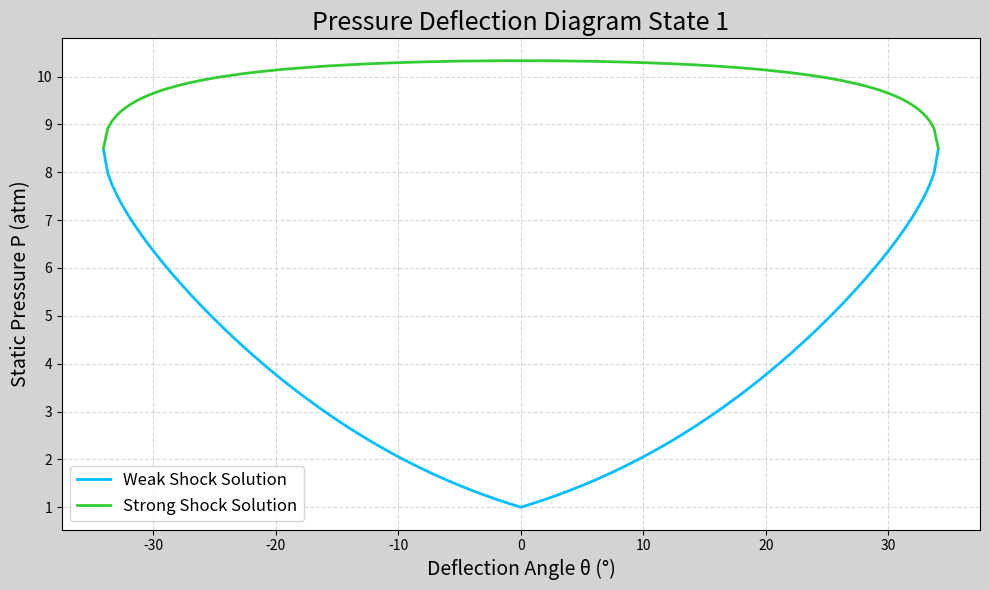
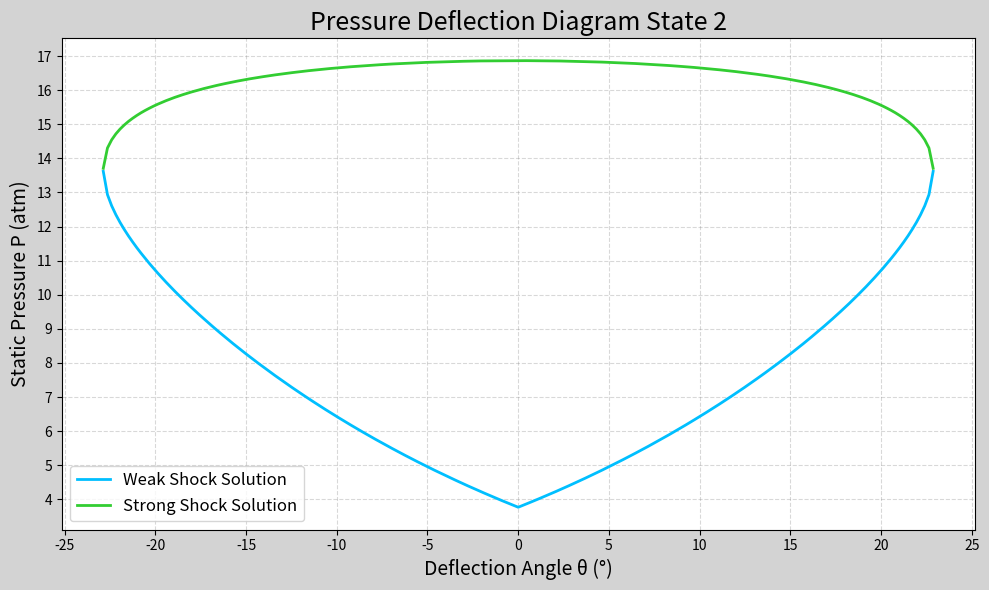
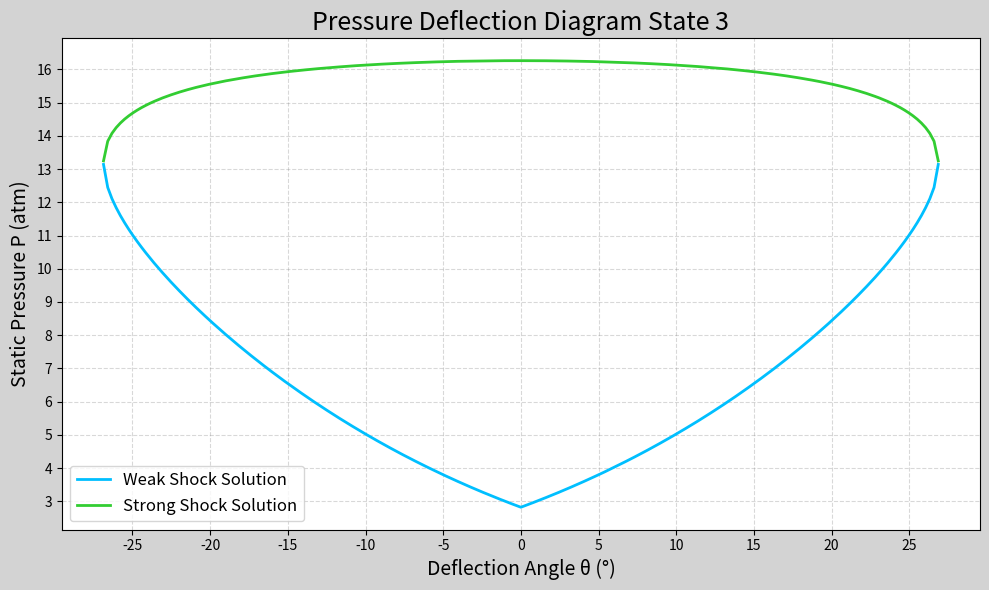
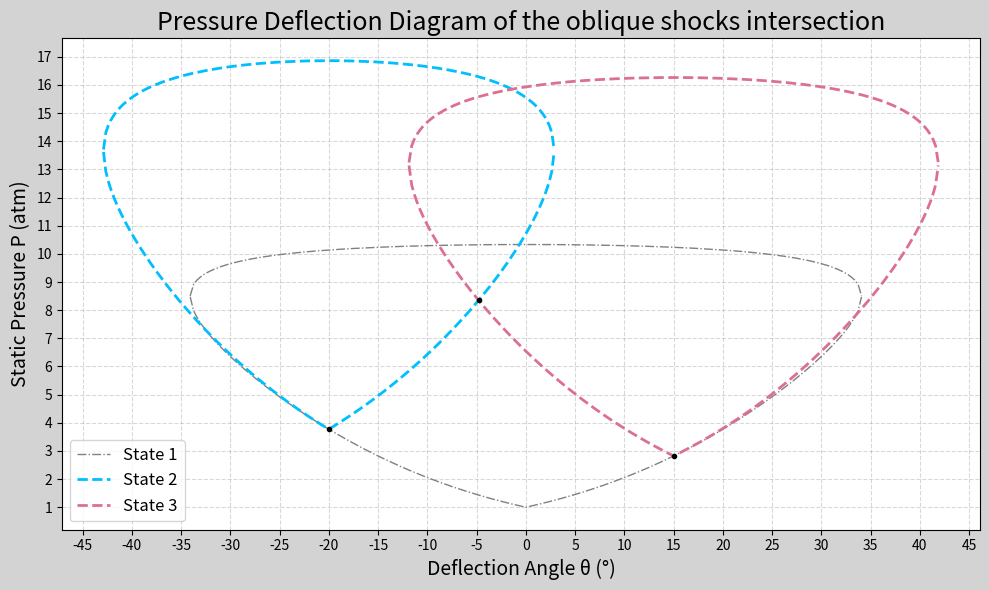

Recreate these plots in Python, in order.
import numpy as np
import math
import sys
import matplotlib.pyplot as mplt
from matplotlib.ticker import MultipleLocator
from scipy.interpolate import interp1d

print("Hello world")
print("                        . - ~ ~ ~ - .")
print("      ..     _      .-~               ~-.")
print("     //|     \\ `..~                      `.")
print("    || |      }  }              /       \\  \\")
print("(\\   \\ \\~^..'                 |         }  \\")
print(" \\`.-~  o      /       }       |        /    \\")
print(" (__          |       /        |       /      `.")
print("  `- - ~ ~ -._|      /_ - ~ ~ ^|      /- _      `.")
print("              |     /          |     /     ~-.     ~- _")
print("              |_____|          |_____|         ~ - . _ _~_-_\n")

def beta_with_M_Theta(M_1, Theta):
    Theta_rad = np.radians(Theta)
    gamma = 1.4
    coef = [(gamma-1+(2/M_1**2))*np.tan(Theta_rad), (-2+(2/M_1**2)), (gamma+1+(2/M_1**2))*np.tan(Theta_rad), 2/(M_1**2)]

    roots = np.roots(coef)

    if roots.dtype == complex:
        print("One or more root are complex, no physical solution")
        print(roots)
        sys.exit(1)
    elif len(roots) <=1:
        print("No physical solution")
        print(roots)
        sys.exit(2)
    else:
        Beta = np.degrees(np.arctan(roots))
    
    #print("The value of \u03B2 for a strong shock is :\n\t\u03B2 = ", round(Beta[0],3) ,"\nThe value of \u03B2 for a weak shock is :\n\t\u03B2 = ", round(Beta[1],3))
    #print(roots)
    #Desactivated after Q3.

    return Beta

def beta_after_deviation(M_1, P_1, Theta, w): #w=1 for weak shock, w=0 for strong shock
    Beta = round(beta_with_M_Theta(M_1, Theta)[w],3)

    gamma = 1.4

    Mn_1 = M_1*np.sin(np.radians(Beta))
    Mn_2 = np.sqrt((1 + (gamma-1)/2 * Mn_1**2)/(gamma*Mn_1**2 - (gamma-1)/2))
    M_2 = round((Mn_2/(np.sin(np.radians(Beta-Theta)))),3)

    P_2 = round(P_1*(1 + (2*gamma)/(gamma+1)*(Mn_1**2 - 1)),3)

    #print("\nFor \u03B8 = ", Theta,"°, and M\u2081 =", M_1,"and P\u2081 =", M_1,"atm, we get\n \u03B2 = ", Beta,"°\tM\u2082 = ", M_2,"\tP\u2082 = ", P_2,"atm")
    #Desactivated after Q3.

    return[M_2, P_2, Beta]

gamma = 1.4

Flow_1 = [3,1]
print("M\u2081 = ", Flow_1[0],"\tP\u2081 = ", Flow_1[1]," atm\n")

temp = beta_after_deviation(Flow_1[0], Flow_1[1], 20, 1)
Flow_2 = [temp[0],temp[1]]
Beta_2 = temp[2]
print("M\u2082 = ", Flow_2[0],"\tP\u2082 = ", Flow_2[1]," atm\t\u03B2\u2082 = ", Beta_2,"°\n")

temp = beta_after_deviation(Flow_1[0], Flow_1[1], 15, 1)
Flow_3 = [temp[0],temp[1]]
Beta_3 = temp[2]
print("M\u2083 = ", Flow_3[0],"\tP\u2083 = ", Flow_3[1]," atm\t\u03B2\u2083 = ", Beta_3,"°\n")

del temp

#Diagram State 1
n = 100
theta_range = np.linspace(0, 34.073,n)
P_vect_weak = []
P_vect_strong = []
for i in theta_range:
    P_vect_weak.append(beta_after_deviation(Flow_1[0], Flow_1[1], i, 1)[1])
    P_vect_strong.append(beta_after_deviation(Flow_1[0], Flow_1[1], i, 0)[1])
P_vect_strong[0]=P_vect_strong[1]

theta_range_1 = np.concatenate([-np.array(theta_range)[::-1], np.array(theta_range)])
P_vect_weak_1 = np.concatenate([np.array(P_vect_weak)[::-1], np.array(P_vect_weak)])
P_vect_strong_1 = np.concatenate([np.array(P_vect_strong)[::-1], np.array(P_vect_strong)])

mplt.figure(figsize=(10, 6))

mplt.plot(theta_range_1, P_vect_weak_1, label='Weak Shock Solution', color='deepskyblue', linestyle='-', linewidth=2)
mplt.plot(theta_range_1, P_vect_strong_1, label='Strong Shock Solution', color='limegreen', linestyle='-', linewidth=2)

mplt.title('Pressure Deflection Diagram State 1', fontsize=18)
mplt.xlabel('Deflection Angle θ (°)', fontsize=14)
mplt.ylabel('Static Pressure P (atm)', fontsize=14)
mplt.gca().xaxis.set_major_locator(MultipleLocator(10))  
mplt.gca().yaxis.set_major_locator(MultipleLocator(1))   

mplt.grid(True, linestyle='--', color='gray', alpha=0.3)
mplt.legend(loc='best', fontsize=12)
mplt.gcf().set_facecolor('lightgray')
mplt.tight_layout()
mplt.show()

#Diagram State 2
theta_range=np.linspace(0, 22.869,n)       
P_vect_weak=[]
P_vect_strong=[]
for i in theta_range:
    P_vect_weak.append(beta_after_deviation(Flow_2[0], Flow_2[1], i, 1)[1])
    P_vect_strong.append(beta_after_deviation(Flow_2[0], Flow_2[1], i, 0)[1])
P_vect_strong[0]=P_vect_strong[1]


theta_range_2=np.concatenate([-np.array(theta_range)[::-1], np.array(theta_range)])
P_vect_weak_2=np.concatenate([np.array(P_vect_weak)[::-1], np.array(P_vect_weak)])
P_vect_strong_2=np.concatenate([np.array(P_vect_strong)[::-1], np.array(P_vect_strong)])


mplt.figure(figsize=(10, 6))

mplt.plot(theta_range_2, P_vect_weak_2, label='Weak Shock Solution', color='deepskyblue', linestyle='-', linewidth=2)
mplt.plot(theta_range_2, P_vect_strong_2, label='Strong Shock Solution', color='limegreen', linestyle='-', linewidth=2)

mplt.title('Pressure Deflection Diagram State 2', fontsize=18)
mplt.xlabel('Deflection Angle θ (°)', fontsize=14)
mplt.ylabel('Static Pressure P (atm)', fontsize=14)
mplt.gca().xaxis.set_major_locator(MultipleLocator(5))  
mplt.gca().yaxis.set_major_locator(MultipleLocator(1))   

mplt.grid(True, linestyle='--', color='gray', alpha=0.3)
mplt.legend(loc='best', fontsize=12)
mplt.gcf().set_facecolor('lightgray')
mplt.tight_layout()
mplt.show()


#Diagram State 3
theta_range=np.linspace(0, 26.8605, n)       
P_vect_weak=[]
P_vect_strong=[]
for i in theta_range:
    P_vect_weak.append(beta_after_deviation(Flow_3[0], Flow_3[1], i, 1)[1])
    P_vect_strong.append(beta_after_deviation(Flow_3[0], Flow_3[1], i, 0)[1])
P_vect_strong[0]=P_vect_strong[1]


theta_range_3=np.concatenate([-np.array(theta_range)[::-1], np.array(theta_range)])
P_vect_weak_3=np.concatenate([np.array(P_vect_weak)[::-1], np.array(P_vect_weak)])
P_vect_strong_3=np.concatenate([np.array(P_vect_strong)[::-1], np.array(P_vect_strong)])

mplt.figure(figsize=(10, 6))

mplt.plot(theta_range_3, P_vect_weak_3, label='Weak Shock Solution', color='deepskyblue', linestyle='-', linewidth=2)
mplt.plot(theta_range_3, P_vect_strong_3, label='Strong Shock Solution', color='limegreen', linestyle='-', linewidth=2)

mplt.title('Pressure Deflection Diagram State 3', fontsize=18)
mplt.xlabel('Deflection Angle θ (°)', fontsize=14)
mplt.ylabel('Static Pressure P (atm)', fontsize=14)
mplt.gca().xaxis.set_major_locator(MultipleLocator(5))  
mplt.gca().yaxis.set_major_locator(MultipleLocator(1))   

mplt.grid(True, linestyle='--', color='gray', alpha=0.3)
mplt.legend(loc='best', fontsize=12)
mplt.gcf().set_facecolor('lightgray')
mplt.tight_layout()
mplt.show()


#Diagram 2+3
theta_range_2 -=20
theta_range_3 +=15

mplt.figure(figsize=(10, 6))

mplt.plot(theta_range_1, P_vect_weak_1, label='State 1', color='grey', linestyle='-.', linewidth=1)
mplt.plot(theta_range_1, P_vect_strong_1, color='grey', linestyle='-.', linewidth=1)
mplt.plot(theta_range_2, P_vect_weak_2, label='State 2', color='deepskyblue', linestyle='--', linewidth=2)
mplt.plot(theta_range_2, P_vect_strong_2, color='deepskyblue', linestyle='--', linewidth=2)
mplt.plot(theta_range_3, P_vect_weak_3, label='State 3', color='palevioletred', linestyle='--', linewidth=2)
mplt.plot(theta_range_3, P_vect_strong_3, color='palevioletred', linestyle='--', linewidth=2)

mplt.scatter([15], [2.82], marker='.', color='black', zorder=2)
mplt.scatter([-20], [3.77], marker='.', color='black', zorder=2)
mplt.scatter([-4.8], [8.35], marker='.', color='black', zorder=2)

mplt.title('Pressure Deflection Diagram of the oblique shocks intersection', fontsize=18)
mplt.xlabel('Deflection Angle θ (°)', fontsize=14)
mplt.ylabel('Static Pressure P (atm)', fontsize=14)
mplt.gca().xaxis.set_major_locator(MultipleLocator(5))  
mplt.gca().yaxis.set_major_locator(MultipleLocator(1))   

mplt.grid(True, linestyle='--', color='gray', alpha=0.3)
mplt.legend(loc='best', fontsize=12)
mplt.gcf().set_facecolor('lightgray')
mplt.tight_layout()
mplt.show()

#Interpolation
interp_2=interp1d(theta_range_2[len(theta_range_2)//2 :], P_vect_weak_2[len(theta_range_2)//2 :], kind='cubic', fill_value="extrapolate")
interp_3=interp1d(theta_range_3[len(theta_range_2)//2 :], P_vect_weak_3[len(theta_range_2)//2 :], kind='cubic', fill_value="extrapolate")
n=20
delta_theta=[]
P_4=np.linspace(3.77,12,n)
for i in P_4:
    x1 = interp_2(i)  
    x2 = interp_3(i)  
    delta_theta.append(x2 - x1)
    
theta_intercept=-4.8
print(f"\u03B8\u2084 = {-(15-theta_intercept)} ° \tP\u2084 = {interp_3(15+(15-theta_intercept)):0.3f} atm")
print(f"\n\u03B8\u2084'= {-(-20-theta_intercept)} ° \tP\u2084'= {interp_2(theta_intercept):0.3f} atm")
print(f"\n\u03A6 = {abs(theta_intercept)} °\n")

#temp, speed and beta
T_1=300
v_1=Flow_1[0] * np.sqrt(1.4*287*T_1)
print(f"M\u2081 = {Flow_1[0]:.3f}","\t",f"v\u2081 = {v_1:.3f} m.s\u207B\u00B9","\t",f"P\u2081 = {Flow_1[1]:.3f} atm","\t",f"T\u2081 = {T_1:.3f} °K","\t",'\n')

temp=beta_after_deviation(Flow_1[0], Flow_1[1], 20,1)
Flow_=temp[0:2]
beta_2=temp[2]
T_2=T_1/((gamma+1)**2 * Flow_1[0] **2 *np.sin(np.radians(beta_2)) **2) *(2*gamma* Flow_1[0] **2 *np.sin(np.radians(beta_2)) **2 - (gamma - 1)) *(2 + (gamma - 1)*Flow_1[0] **2 *np.sin(np.radians(beta_2)) **2)
v_2=Flow_2[0] * np.sqrt(1.4*287*T_2)
print(f"M\u2082 = {Flow_2[0]:.3f}","\t",f"v\u2082 = {v_2:.3f} m.s\u207B\u00B9","\t",f"P\u2082 = {Flow_2[1]:.3f} atm","\t",f"T\u2082 = {T_2:.3f} °K","\t",f"\u03B2\u2082 = {beta_2:.3f} °",'\n')

temp=beta_after_deviation(Flow_1[0], Flow_1[1], 15,1)
Flow_3=temp[0:2]
beta_3=temp[2]
T_3=T_1/((gamma+1)**2 * Flow_1[0] **2 *np.sin(np.radians(beta_3)) **2) *(2*gamma* Flow_1[0] **2 *np.sin(np.radians(beta_3)) **2 - (gamma - 1)) *(2 + (gamma - 1)*Flow_1[0] **2 *np.sin(np.radians(beta_3)) **2)
v_3=Flow_3[0] * np.sqrt(1.4*287*T_3)
print(f"M\u2083 = {Flow_3[0]:.3f}","\t",f"v\u2083 = {v_3:.3f} m.s\u207B\u00B9","\t",f"P\u2083 = {Flow_3[1]:.3f} atm","\t",f"T\u2083 = {T_3:.3f} °K","\t",f"\u03B2\u2083 = {beta_3:.3f} °",'\n')

temp=beta_after_deviation(Flow_3[0], Flow_3[1], 19.8,1)
Flow_4=temp[0:2]
beta_4=temp[2]
T_4=T_3/((gamma+1)**2 * Flow_3[0] **2 *np.sin(np.radians(beta_4)) **2) *(2*gamma* Flow_3[0] **2 *np.sin(np.radians(beta_4)) **2 - (gamma - 1)) *(2 + (gamma - 1)*Flow_3[0] **2 *np.sin(np.radians(beta_4)) **2)
v_4=Flow_4[0] * np.sqrt(1.4*287*T_4)
print(f"M\u2084 = {Flow_4[0]:.3f}","\t",f"v\u2084 = {v_4:.3f} m.s\u207B\u00B9","\t",f"P\u2084 = {Flow_4[1]:.3f} atm","\t",f"T\u2084 = {T_4:.3f} °K","\t",f"\u03B2\u2084 = {beta_4:.3f} °",'\n')

temp=beta_after_deviation(Flow_2[0], Flow_2[1], 15.2,1)
Flow_4b=temp[0:2]
beta_4p=temp[2]
T_4p=T_2/((gamma+1)**2 * Flow_2[0] **2 *np.sin(np.radians(beta_4p)) **2) *(2*gamma* Flow_2[0] **2 *np.sin(np.radians(beta_4p)) **2 - (gamma - 1)) *(2 + (gamma - 1)*Flow_2[0] **2 *np.sin(np.radians(beta_4p)) **2)
v_4p=Flow_4b[0] * np.sqrt(1.4*287*T_4p)
print(f"M\u2084'= {Flow_4b[0]:.3f}","\t",f"v\u2084'= {v_4p:.3f} m.s\u207B\u00B9","\t",f"P\u2084'= {Flow_4b[1]:.3f} atm","\t",f"T\u2084' = {T_4p:.3f} °K","\t",f"\u03B2\u2084'= {beta_4p:.3f} °")

print("\nGoodbye")